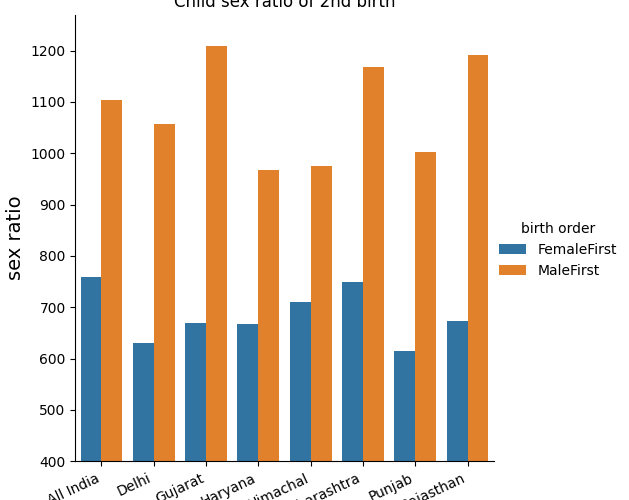

The table this chart was drawn from, first rows:
Area, FemaleFirst, MaleFirst
All India, 759, 1103
Delhi, 631, 1057
Gujarat, 670, 1209
Haryana, 667, 968
Himachal, 710, 975
Maharashtra, 749, 1168
Punjab, 614, 1003
Rajasthan, 674, 1192
